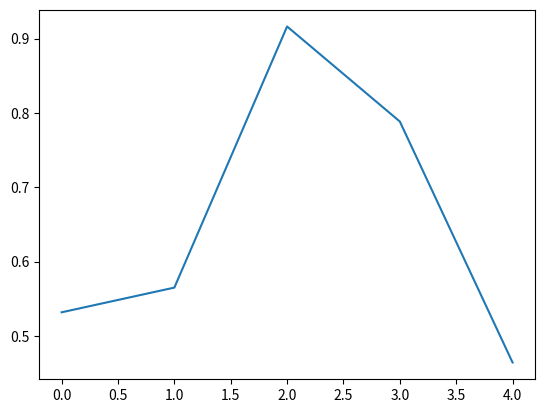

Recreate this plot in Python.
import numpy as np
import matplotlib.pyplot as plt

a = np.random.rand(5)
plt.plot(a)
plt.show()

